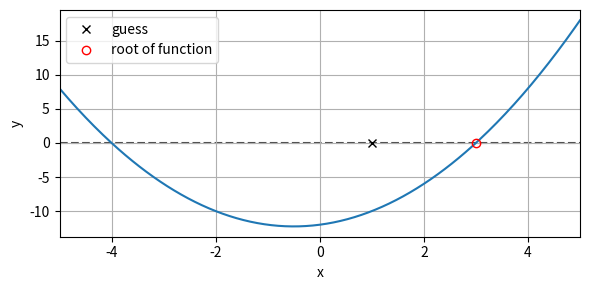

Source code (Python):
"""Practice understanding of function handles.

Use scipy.optimize.fsolve to find the closest root of a function.
"""
import matplotlib.pyplot as plt
import numpy as np
from scipy.optimize import fsolve


def eval_quadratic(x, a, b, c):
    """Evaluate f(x) = a*x^2 + b*x + c."""
    y = a * x**2 + b * x + c
    return y


def plot_quadratic(a, b, c, xplot=np.linspace(-5, 5, 301)):
    """Plot a quadratic function."""
    fig, ax = plt.subplots(figsize=(6, 3))  # initialize figure
    yplot = eval_quadratic(xplot, a, b, c)  # define y-values to plot
    ax.plot(xplot, yplot)  # plot the quadratic function
    ax.plot(xplot, np.zeros_like(xplot), '--', c='0.3', zorder=0)  # plot a zero-line
    ax.set(xlim=xplot[[0, -1]], xlabel='x', ylabel='y')  # add labels
    ax.grid()  # add a grid
    fig.tight_layout()  # rescale axes in figure to look nice
    return fig, ax


if __name__ == '__main__':
    A, B, C = 1, 1, -12  # parabola constants
    X0 = 1  # Define a constant "X0" with the initial guess

    # plot the parabola and initial guess as an x
    fig, ax = plot_quadratic(A, B, C)
    ax.plot(X0, 0, 'kx', label = "guess")  # add the initial guess to the plot as a black "x"

    # call fsolve to find the closest root, add to plot as red circle
    x_solve = fsolve(func=eval_quadratic, x0=X0, args=(A, B, C))  # call fsolve using the necessary arguments and keyword arguments
    y_solve = eval_quadratic(x_solve, A, B, C)  # get value of quadratic at supposed root
    ax.plot(x_solve, y_solve, 'ro', mfc='none', label = "root of function")  # add the found root to the plot as a red circle with a see-through center
    
    # prettify and plot
    fig.tight_layout()
    ax.legend()
    plt.show()
